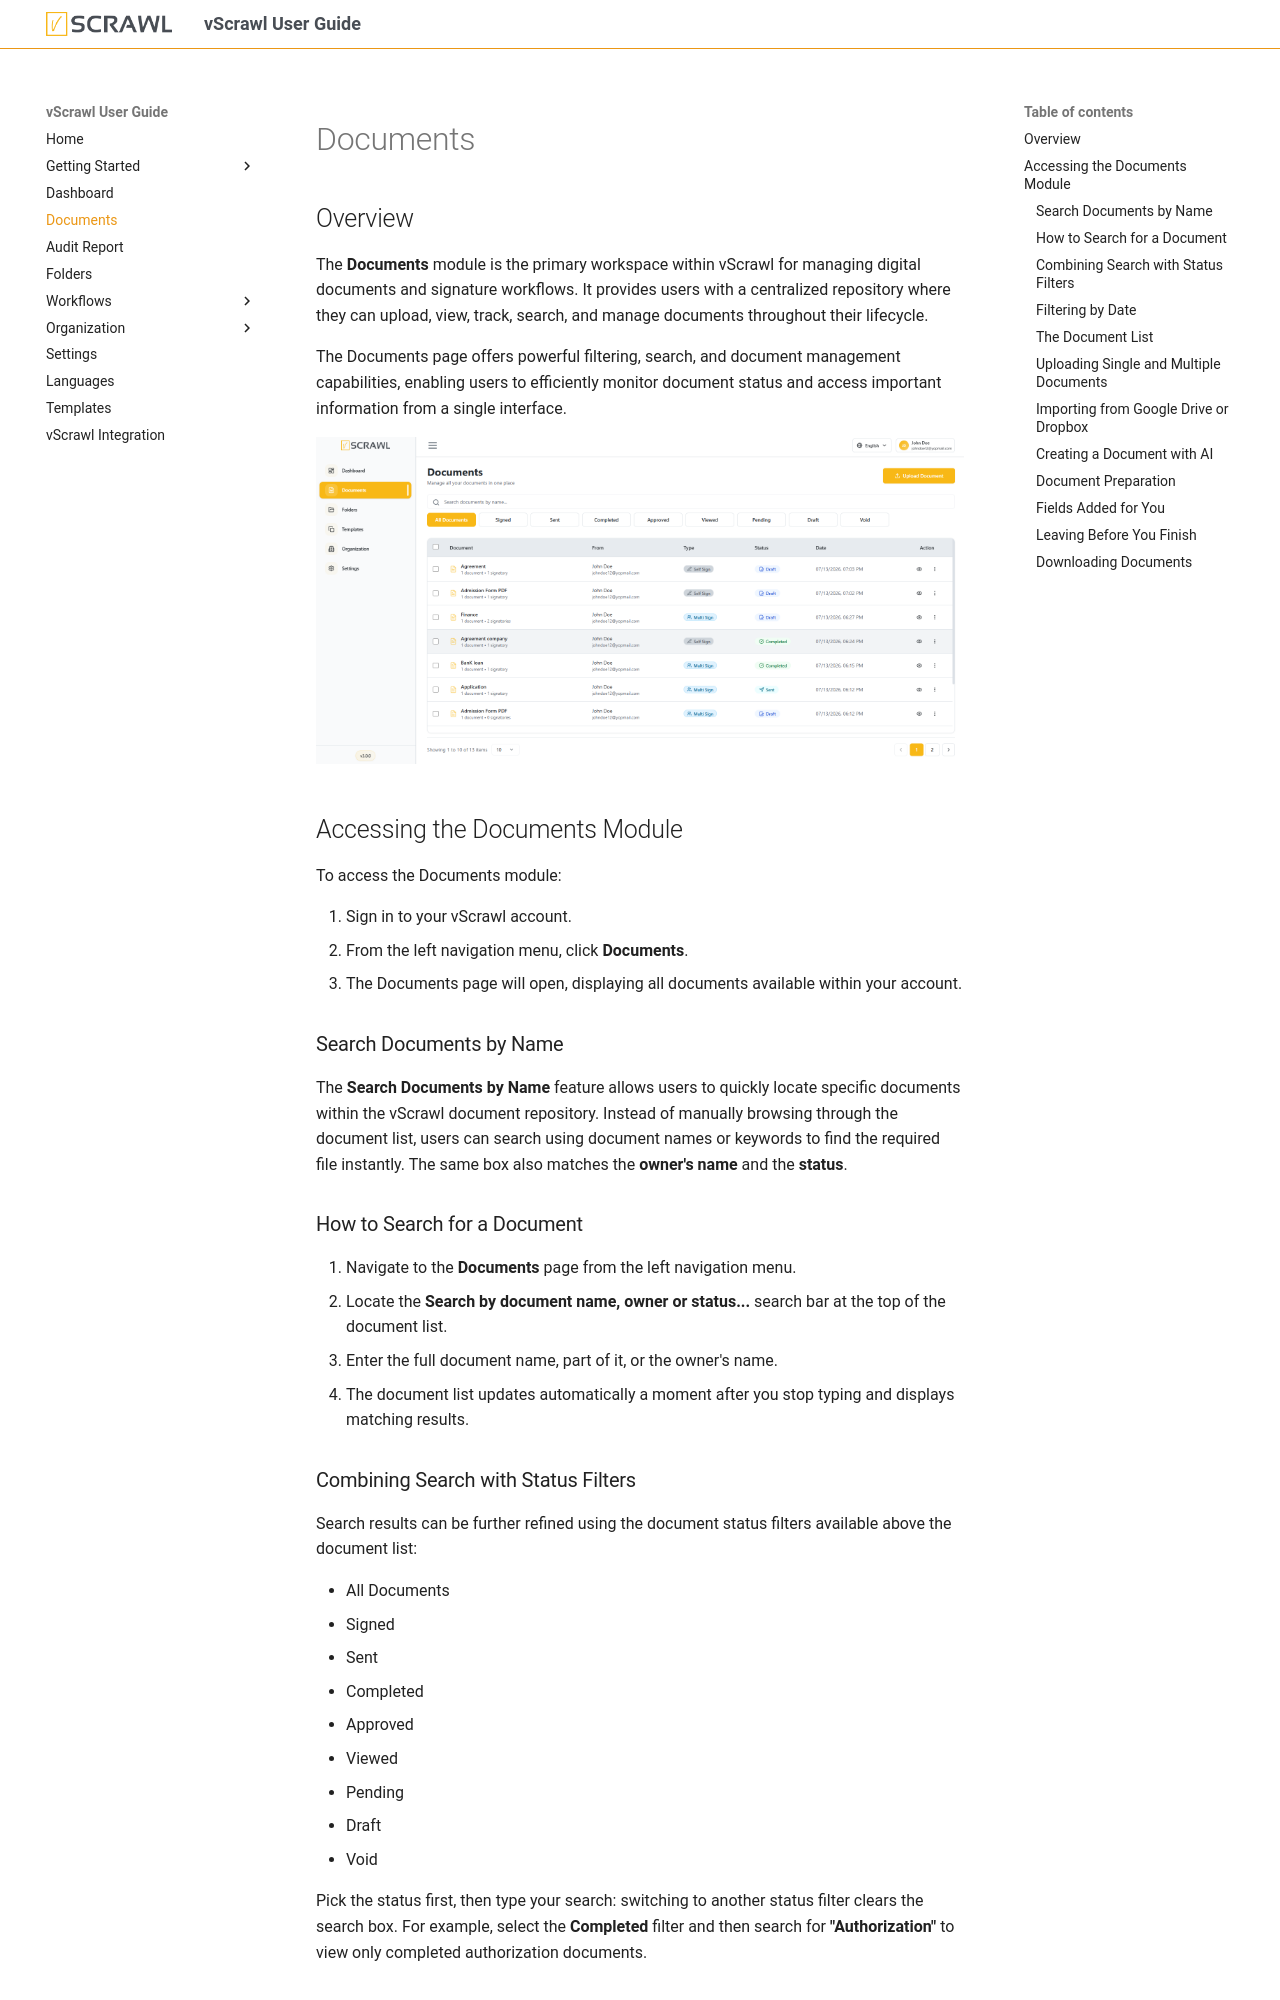

repository: dictalabs/vscrawl-user-guide · page: documents/index.html · generator: mkdocs

## Overview

The **Documents** module is the primary workspace within vScrawl for managing digital documents and signature workflows. It provides users with a centralized repository where they can upload, view, track, search, and manage documents throughout their lifecycle.

The Documents page offers powerful filtering, search, and document management capabilities, enabling users to efficiently monitor document status and access important information from a single interface.

![document-listing-one.png](images/document-listing-one.png)

## Accessing the Documents Module

To access the Documents module:

1. Sign in to your vScrawl account.
2. From the left navigation menu, click **Documents**.
3. The Documents page will open, displaying all documents available within your account.

### Search Documents by Name

The **Search Documents by Name** feature allows users to quickly locate specific documents within the vScrawl document repository. Instead of manually browsing through the document list, users can search using document names or keywords to find the required file instantly. The same box also matches the **owner's name** and the **status**.

### How to Search for a Document

1. Navigate to the **Documents** page from the left navigation menu.
2. Locate the **Search by document name, owner or status...** search bar at the top of the document list.
3. Enter the full document name, part of it, or the owner's name.
4. The document list updates automatically a moment after you stop typing and displays matching results.

### Combining Search with Status Filters

Search results can be further refined using the document status filters available above the document list:

- All Documents
- Signed
- Sent
- Completed
- Approved
- Viewed
- Pending
- Draft
- Void

Pick the status first, then type your search: switching to another status filter clears the search box. For example, select the **Completed** filter and then search for **"Authorization"** to view only completed authorization documents.
